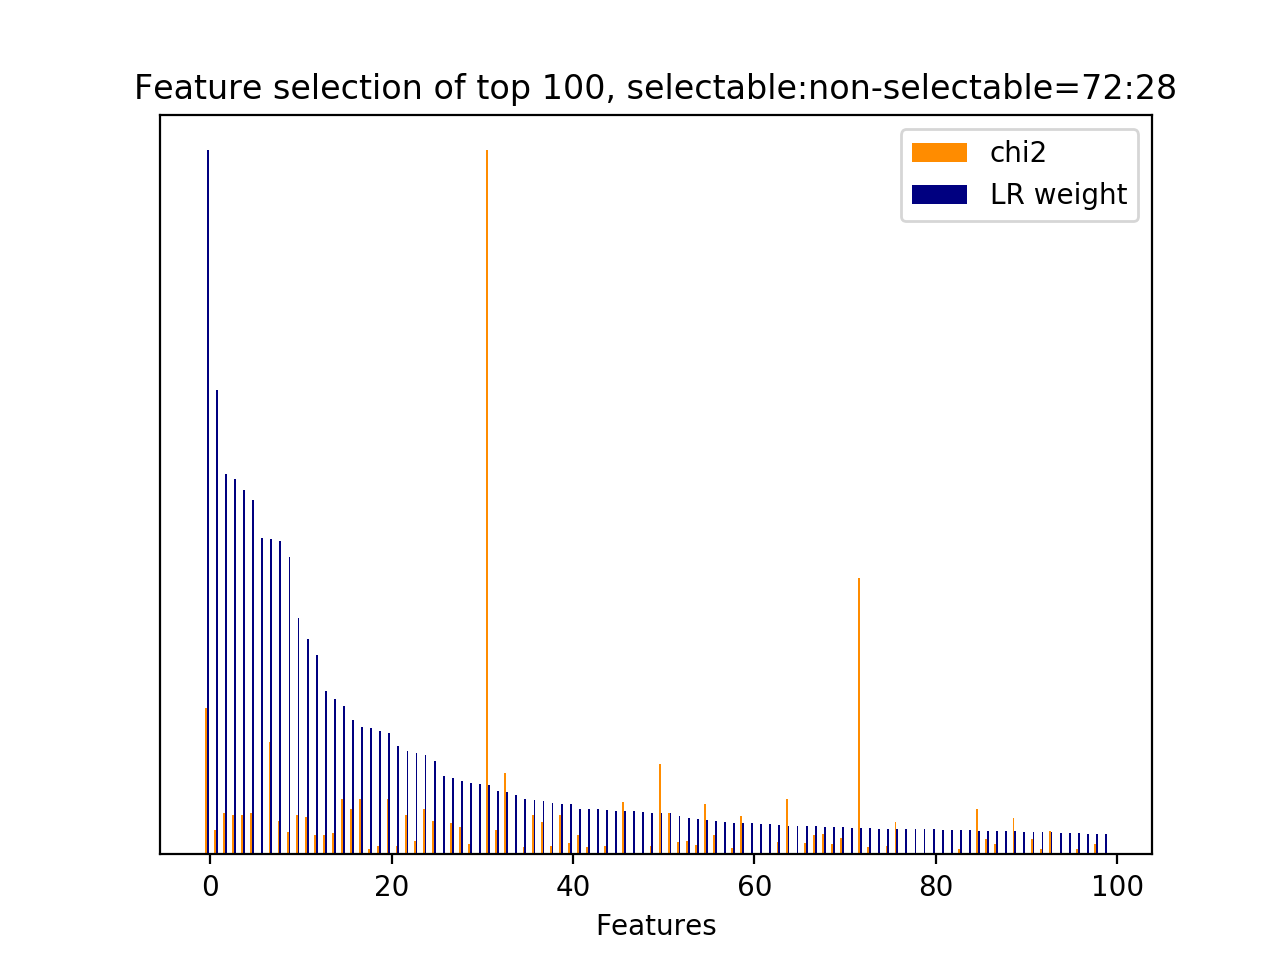

The data file committed next to this chart (first rows):
id, name, prefix, chi2, chi2_rank, clf_weight, clf_weight_rank
8512, 7, b'7-syntactic_feature__subj_word__next_s…, 1522, 2, 1, 0
29, 3, b'3-time_feature__time_ratio', 251.3, 68, 0.6600, 1
5235, 5, b'5-phrase_feature__noun_phrases__curren…, 425.8, 27, 0.5400, 2
15, 2.1, b'2.1-user_action_words.current_user_utt…, 410.7, 32, 0.5336, 3
5608, 5, b'5-phrase_feature__noun_phrases__curren…, 410.7, 33, 0.5176, 4
1, 2.1, b'2.1-user_action_words.current_user_utt…, 426.7, 26, 0.5028, 5
8564, 9.1, b'9.1-w2v_feature.current_user_utterance…, 0.0000, 319, 0.4492, 6
8114, 7, b'7-syntactic_feature__root_word__next_s…, 1172, 3, 0.4481, 7
33, 4.1, b'4.1-ngram.current_user_utterance__addr…, 350.5, 49, 0.4449, 8
6594, 5, b'5-phrase_feature__noun_phrases__next_s…, 232.6, 73, 0.4229, 9
5124, 4.1, b'4.1-ngram.next_user_utterance__thank', 412.8, 31, 0.3357, 10
2561, 4.1, b'4.1-ngram.next_system_utterance__like', 388.3, 38, 0.3065, 11
461, 4.1, b'4.1-ngram.current_user_utterance__numb…, 201.1, 87, 0.2825, 12
506, 4.1, b'4.1-ngram.current_user_utterance__phon…, 201.5, 86, 0.2322, 13
6754, 5, b'5-phrase_feature__noun_phrases__next_s…, 225.2, 77, 0.2212, 14
6467, 5, b'5-phrase_feature__noun_phrases__next_s…, 579.7, 12, 0.2102, 15
6894, 5, b'5-phrase_feature__noun_phrases__next_u…, 469.2, 21, 0.1909, 16
6511, 5, b'5-phrase_feature__noun_phrases__next_s…, 579.7, 11, 0.1805, 17
4120, 4.1, b'4.1-ngram.next_system_utterance__sure', 60.04, 237, 0.1790, 18
6458, 5, b'5-phrase_feature__noun_phrases__next_s…, 86.23, 171, 0.1757, 19
6510, 5, b'5-phrase_feature__noun_phrases__next_s…, 579.7, 10, 0.1718, 20
8097, 7, b'7-syntactic_feature__root_word__next_s…, 83.05, 182, 0.1539, 21
5650, 5, b'5-phrase_feature__noun_phrases__curren…, 407.3, 34, 0.1467, 22
6023, 5, b'5-phrase_feature__noun_phrases__next_s…, 140.4, 108, 0.1439, 23
8129, 7, b'7-syntactic_feature__root_word__next_s…, 467.9, 22, 0.1414, 24
4784, 4.1, b'4.1-ngram.next_user_utterance__good', 342.7, 51, 0.1323, 25
8566, 9.1, b'9.1-w2v_feature.current_user_utterance…, 0.0000, 348, 0.1115, 26
959, 1, b'1-utterance_length.next_system_utteran…, 325.2, 58, 0.1082, 27
6238, 5, b'5-phrase_feature__noun_phrases__next_s…, 288.4, 61, 0.1037, 28
5360, 5, b'5-phrase_feature__noun_phrases__curren…, 112.6, 134, 0.1010, 29
8596, 9.1, b'9.1-w2v_feature.current_user_utterance…, 0.0000, 369, 0.0999, 30
31, 3, b'3-time_feature__turns_to_end', 7328, 0, 0.0992, 31
5919, 5, b'5-phrase_feature__noun_phrases__curren…, 253.7, 66, 0.0902, 32
6947, 5, b'5-phrase_feature__noun_phrases__next_u…, 842.6, 5, 0.0883, 33
8568, 9.1, b'9.1-w2v_feature.current_user_utterance…, 0.0000, 346, 0.0848, 34
7697, 7, b'7-syntactic_feature__obj_word__next_sy…, 80.47, 187, 0.0781, 35
17, 2.1, b'2.1-user_action_words.current_user_utt…, 407, 35, 0.0779, 36
6588, 5, b'5-phrase_feature__noun_phrases__next_s…, 336, 54, 0.0756, 37
561, 4.1, b'4.1-ngram.current_user_utterance__rest…, 91.12, 167, 0.0734, 38
5649, 5, b'5-phrase_feature__noun_phrases__curren…, 407, 36, 0.0714, 39
0, 1, b'1-utterance_length.current_user_uttera…, 116.9, 129, 0.0710, 40
5232, 4.1, b'4.1-ngram.next_user_utterance__yes', 202.5, 84, 0.0650, 41
6514, 5, b'5-phrase_feature__noun_phrases__next_s…, 71.99, 208, 0.0649, 42
8581, 9.1, b'9.1-w2v_feature.current_user_utterance…, 0.0000, 333, 0.0642, 43
8262, 7, b'7-syntactic_feature__root_word__next_u…, 86.05, 172, 0.0633, 44
8594, 9.1, b'9.1-w2v_feature.current_user_utterance…, 0.0000, 352, 0.0623, 45
4584, 1, b'1-utterance_length.next_user_utterance…, 544.2, 14, 0.0618, 46
8883, 9.1, b'9.1-w2v_feature.next_system_utterance_…, 0.0000, 576, 0.0615, 47
8565, 9.1, b'9.1-w2v_feature.current_user_utterance…, 0.0000, 349, 0.0601, 48
3550, 4.1, b'4.1-ngram.next_system_utterance__right…, 83.07, 181, 0.0591, 49
8339, 7, b'7-syntactic_feature__root_word__next_u…, 938, 4, 0.0583, 50
6953, 5, b'5-phrase_feature__noun_phrases__next_u…, 434.4, 25, 0.0582, 51
7259, 5, b'5-phrase_feature__noun_phrases__next_u…, 127.9, 122, 0.0547, 52
7737, 7, b'7-syntactic_feature__root_word__curren…, 139.3, 109, 0.0523, 53
4731, 4.1, b'4.1-ngram.next_user_utterance__doesnt', 101.7, 152, 0.0502, 54
7421, 6, b'6-entity_feature__entity__next_system_…, 529.2, 15, 0.0490, 55
6088, 5, b'5-phrase_feature__noun_phrases__next_s…, 202.1, 85, 0.0471, 56
8687, 9.1, b'9.1-w2v_feature.current_user_utterance…, 0.0000, 287, 0.0461, 57
5985, 5, b'5-phrase_feature__noun_phrases__next_s…, 65.3, 219, 0.0449, 58
8466, 7, b'7-syntactic_feature__subj_word__next_s…, 397.4, 37, 0.0447, 59
... 708 more rows
